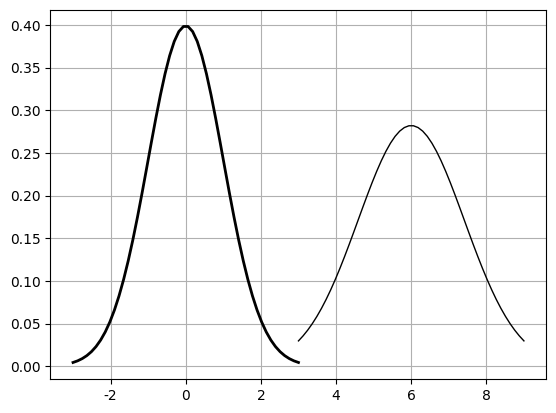

This figure's Python source:
#!/usr/local/bin/python3
# -*- coding: UTF-8 -*-

import math
import numpy as np
import matplotlib.pyplot as plt
plt.rcParams['font.sans-serif'] = ['SimSun']  # 用来正常显示中文标签

# 绘制正态分布概率密度函数
u = 0  # 均值μ=0
sig = math.sqrt(1)  # 标准差δ=1

x = np.linspace(u - 3 * sig, u + 3 * sig, 50)
y_sig = np.exp(-(x - u) ** 2 / (2 * sig ** 2)) / (math.sqrt(2 * math.pi) * sig)


u01 = 6  # 均值μ=6
sig01 = math.sqrt(2)  # 标准差 δ=2
x01 = np.linspace(u01 - 3 * sig, u01 + 3 * sig, 50)
y01_sig = np.exp(-(x01 - u01) ** 2 / (2 * sig01 ** 2)) / \
    (math.sqrt(2 * math.pi) * sig01)

plt.plot(x, y_sig, color="black", linewidth=2)
plt.plot(x01, y01_sig, color="black", linewidth=1)
plt.grid(True)
plt.show()
